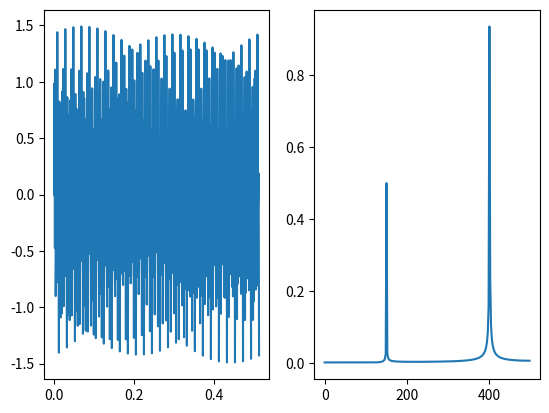

This figure's Python source:
#!/usr/bin/python3
import scipy.fftpack
import numpy as np
import matplotlib.pyplot as plt

# Number of samplepoints -- FFT size
N = 512
# sampling frequency : fs
# maximum frequency that can be measured "fs/2" Nyquist's theorem
fs= 1000 #Hz 
# sampling time period = 1/fs 
T = 1/fs 
# length of the signal in time
L = N*T 
# Vector with sampling time-stamps
t = np.linspace(0.0,L,N)
# input signal
# test signal -- replace this --
y = 0.5 * np.sin(150 * 2.0 * np.pi * t) + np.sin(400 * 2.0 * np.pi * t)

fig, (datain,dataout) = plt.subplots(nrows=1,ncols=2,sharex=False,sharey=False)

yf = scipy.fftpack.fft(y)


# yfabs[0] gives the DC component of the input signal
# If the FFT is input is just real numbers (true for all real world apps.)
#   second half of fft-out is complex conjugate of first half of the fft-out
#<VVI> Why are we scaling the output ??
yfabs = np.abs(yf[0:int(N/2)]) * 2/N
fd = np.array(list(range(0,int(N/2)))).astype(float) * fs/N
print(y)
print(yfabs)

datain.plot(t,y)
dataout.plot(fd,yfabs)
#yinv = scipy.fftpack.ifft(yf)
#dataout.plot(t,yinv)

#xf = np.linspace(0.0, 1.0/(2.0*T), N/2)

#fig, ax = plt.subplots()
#ax.plot(xf[1:], 2.0/N * np.abs(yf[1:N/2]))
plt.show()
